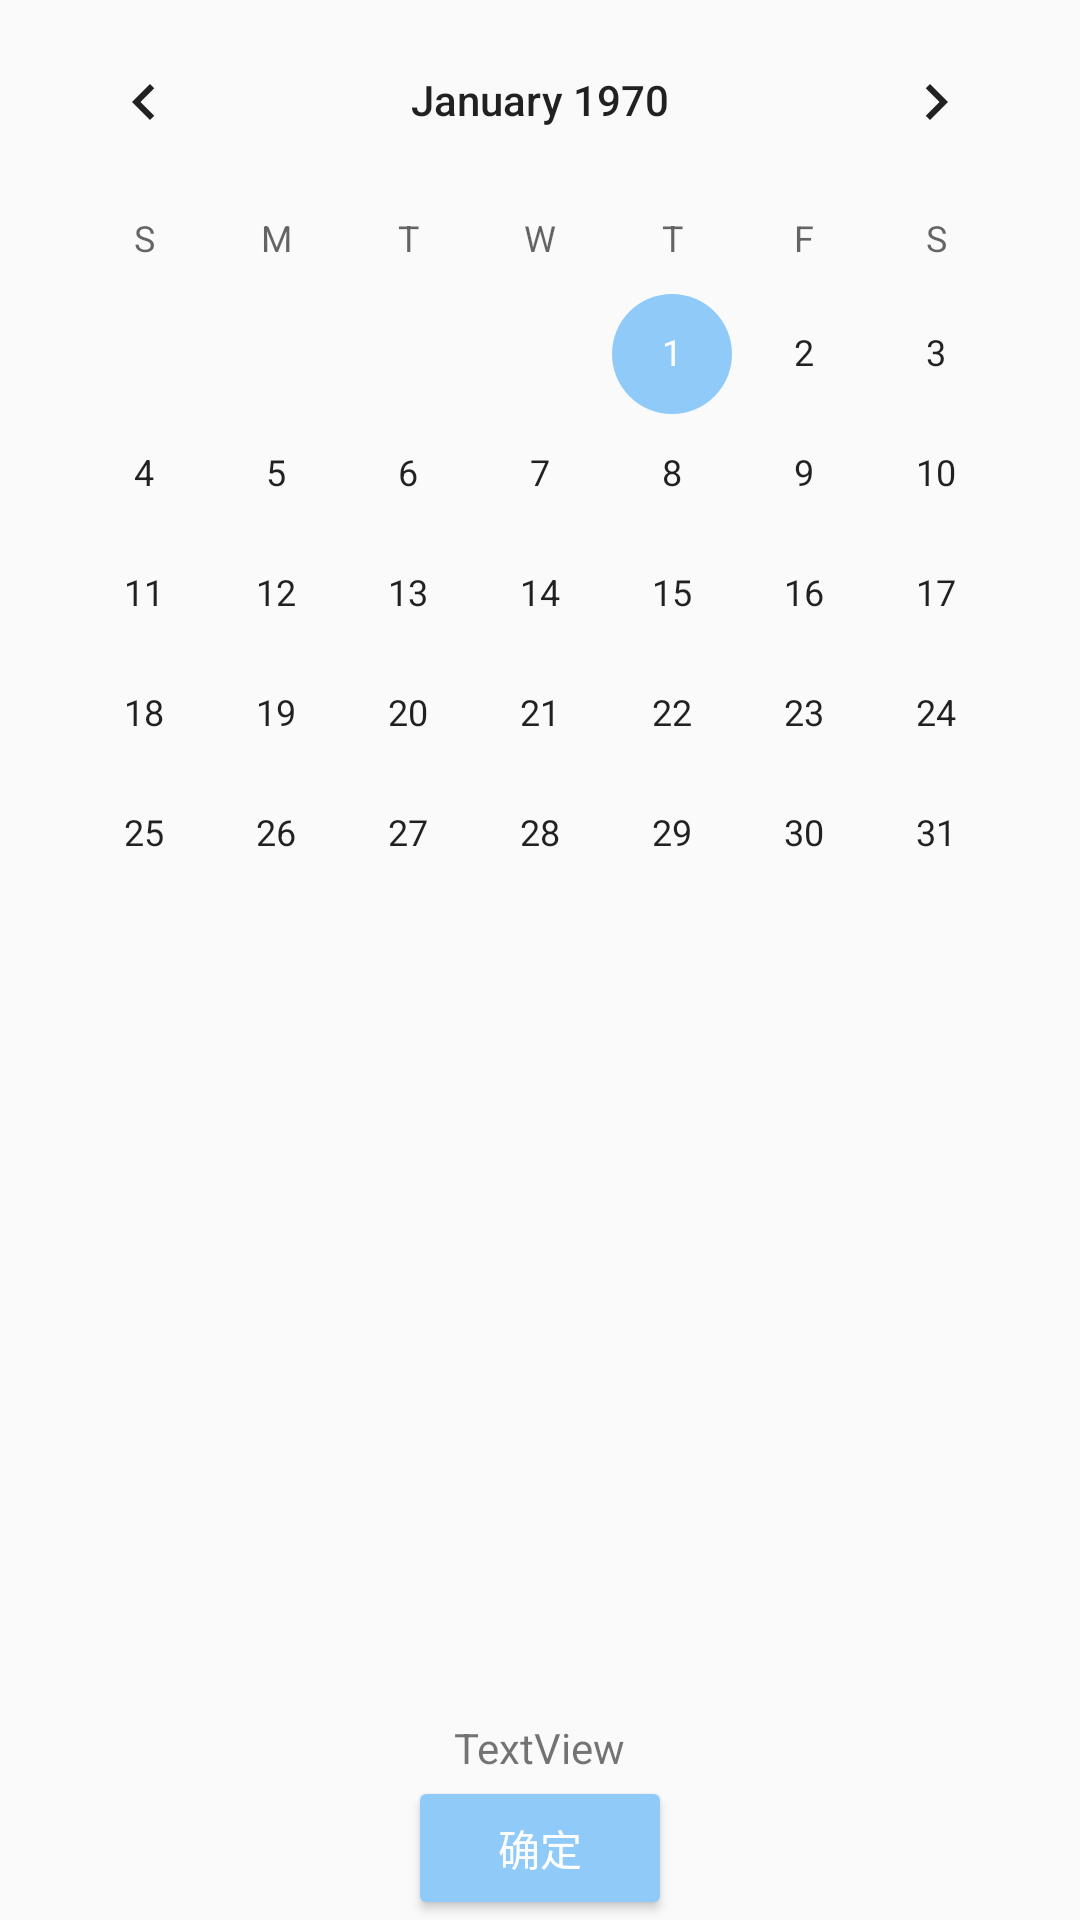

This screen was rendered from an Android layout file. Write that file and the resources it references.
<!-- AndroidManifest.xml: application theme AppTheme -->
<!-- res/layout/activity_sub_calendar_view.xml -->
<?xml version="1.0" encoding="utf-8"?>
<LinearLayout xmlns:android="http://schemas.android.com/apk/res/android"
    xmlns:app="http://schemas.android.com/apk/res-auto"
    xmlns:tools="http://schemas.android.com/tools"
    android:layout_width="match_parent"
    android:layout_height="match_parent"
    android:gravity="center"
    android:orientation="vertical"
    tools:context=".SubActivity_CalendarView">

    <CalendarView
        android:id="@+id/calendarView"
        android:layout_width="wrap_content"
        android:layout_height="wrap_content"
        android:layout_weight="1" />

    <TextView
        android:id="@+id/textView6"
        android:layout_width="wrap_content"
        android:layout_height="wrap_content"
        android:text="TextView" />

    <Button
        android:id="@+id/button1"
        android:layout_width="wrap_content"
        android:layout_height="wrap_content"
        android:text="确定" />

</LinearLayout>
<!-- resources referenced by this layout -->
<resources>
  <style name="AppTheme" parent="Theme.AppCompat.Light.DarkActionBar">
          
          <item name="colorPrimary">@color/colorPrimary</item>
          <item name="colorPrimaryDark">@color/colorPrimaryDark</item>
          <item name="colorAccent">@color/colorAccent</item>
          
          <item name="android:statusBarColor" tools:targetApi="l">@color/pink_200</item>
          <item name="buttonStyle">@style/Widget.AppCompat.Button.Colored</item>
      </style>
  <color name="colorPrimary">#F48FB1</color>
  <color name="colorPrimaryDark">#2196F3</color>
  <color name="colorAccent">#90CAF9</color>
  <color name="pink_200">#F48FB1</color>
</resources>
